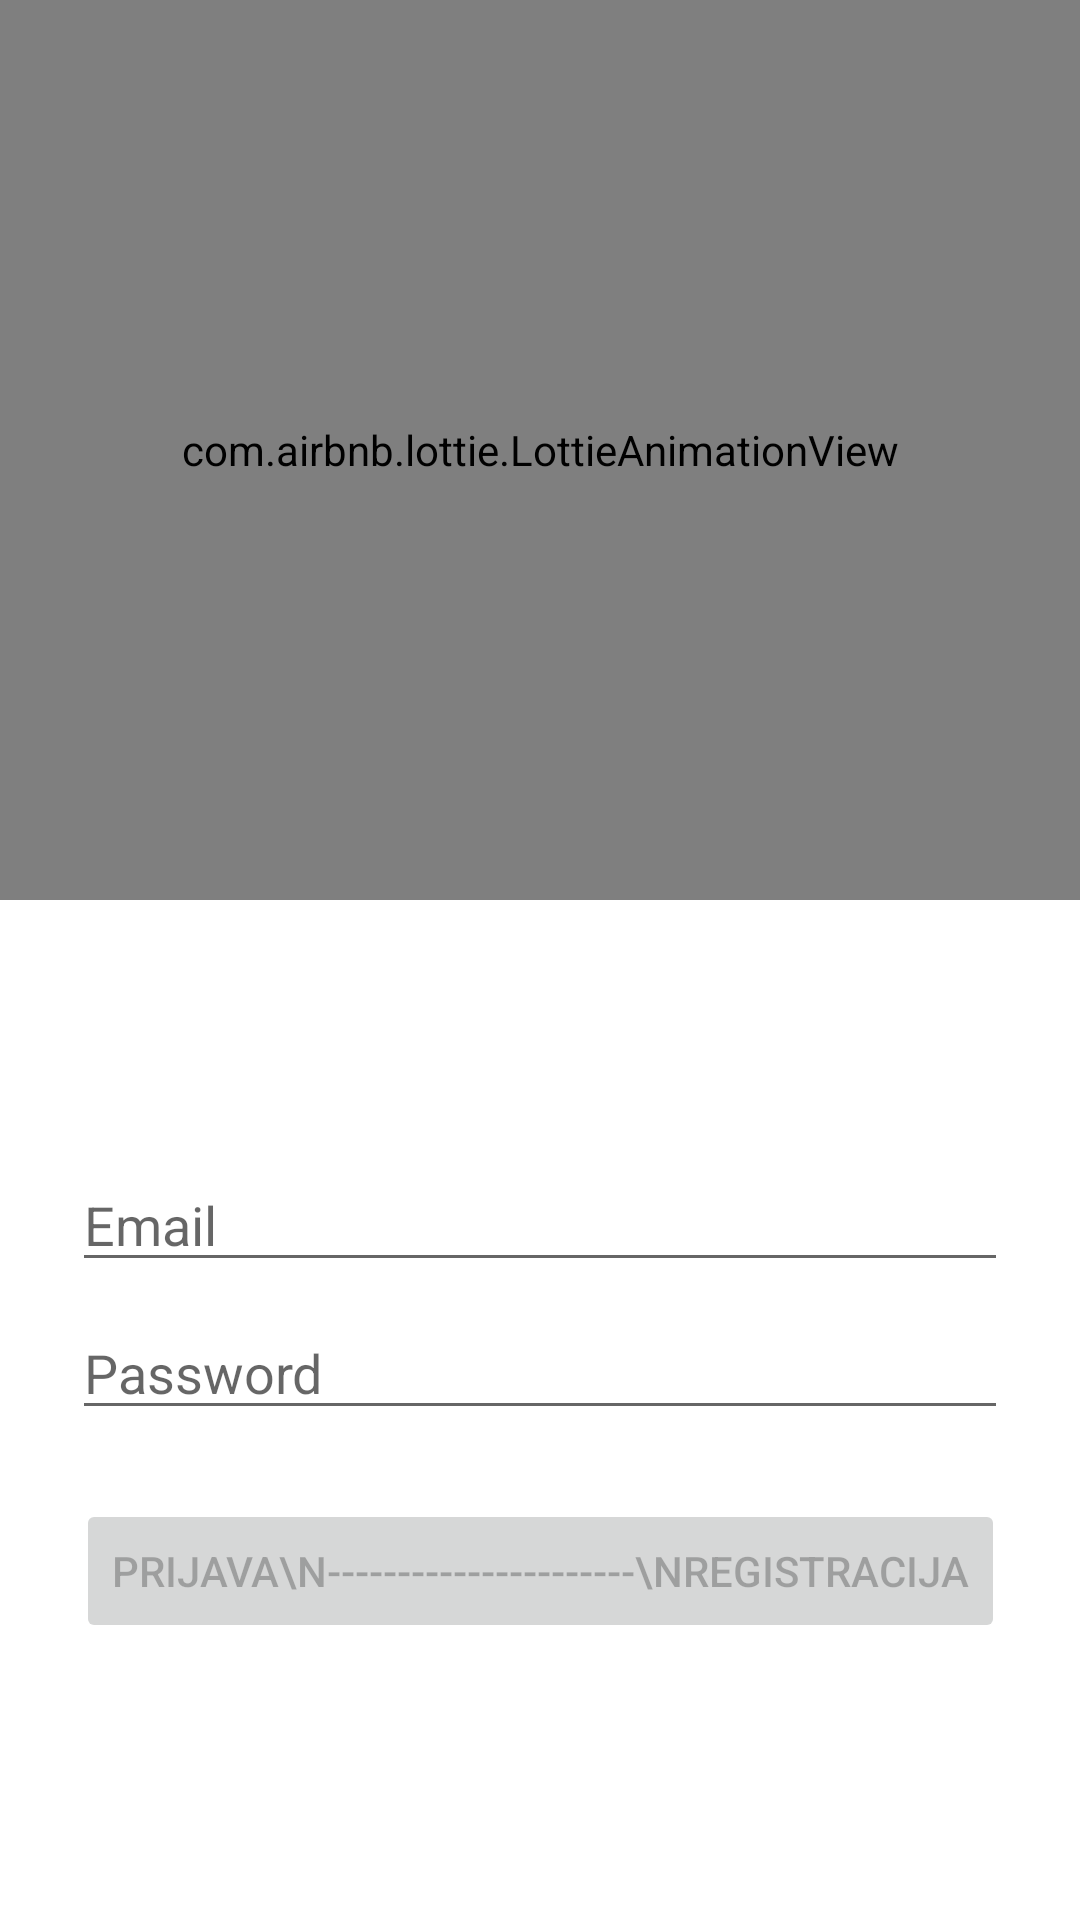

Here is an Android app screen rendered from its layout file. Give the layout XML and the strings, colors and styles it references.
<!-- AndroidManifest.xml: application theme AppTheme -->
<!-- res/layout/fragment_login.xml -->
<?xml version="1.0" encoding="utf-8"?>
<androidx.constraintlayout.widget.ConstraintLayout xmlns:android="http://schemas.android.com/apk/res/android"
    xmlns:app="http://schemas.android.com/apk/res-auto"
    xmlns:tools="http://schemas.android.com/tools"
    android:id="@+id/container"
    android:layout_width="match_parent"
    android:layout_height="match_parent"
    android:paddingLeft="@dimen/fragment_horizontal_margin"
    android:paddingTop="@dimen/fragment_vertical_margin"
    android:paddingRight="@dimen/fragment_horizontal_margin"
    android:paddingBottom="@dimen/fragment_vertical_margin"
    android:orientation="vertical"
    tools:context=".Fragments.ui.login.LoginFragment">

    <com.airbnb.lottie.LottieAnimationView
        android:id="@+id/lottie"
        android:layout_width="match_parent"
        android:layout_height="300dp"

        app:lottie_autoPlay="true"
        app:lottie_fileName="loading1.json"
        app:lottie_loop="true"
        app:lottie_speed="1"
        tools:ignore="MissingConstraints" />

    <EditText
        android:id="@+id/username"
        android:layout_width="0dp"
        android:layout_height="wrap_content"
        android:paddingTop="300dp"
        android:layout_marginStart="24dp"
        android:layout_marginTop="96dp"
        android:layout_marginEnd="24dp"

        android:hint="@string/prompt_email"
        android:inputType="textEmailAddress"
        android:selectAllOnFocus="true"
        app:layout_constraintEnd_toEndOf="parent"
        app:layout_constraintStart_toStartOf="parent"
        app:layout_constraintTop_toTopOf="parent" />

    <EditText
        android:id="@+id/password"
        android:layout_width="0dp"
        android:layout_height="wrap_content"
        android:layout_marginStart="24dp"
        android:layout_marginTop="8dp"
        android:layout_marginEnd="24dp"

        android:hint="@string/prompt_password"
        android:imeActionLabel="@string/action_sign_in_short"
        android:imeOptions="actionDone"
        android:inputType="textPassword"
        android:selectAllOnFocus="true"
        app:layout_constraintEnd_toEndOf="parent"
        app:layout_constraintStart_toStartOf="parent"
        app:layout_constraintTop_toBottomOf="@+id/username" />

    <Button
        android:id="@+id/login"
        android:layout_width="wrap_content"
        android:layout_height="wrap_content"
        android:layout_gravity="start"
        android:layout_marginStart="48dp"
        android:layout_marginTop="16dp"
        android:layout_marginEnd="48dp"
        android:layout_marginBottom="64dp"
        android:enabled="false"
        android:text="Prijava\n----------------------\nRegistracija"
        app:layout_constraintBottom_toBottomOf="parent"
        app:layout_constraintEnd_toEndOf="parent"
        app:layout_constraintStart_toStartOf="parent"
        app:layout_constraintTop_toBottomOf="@+id/password"
        app:layout_constraintVertical_bias="0.2" />

    <ProgressBar
        android:id="@+id/loading"
        android:layout_width="wrap_content"
        android:layout_height="wrap_content"
        android:layout_gravity="center"
        android:layout_marginStart="32dp"
        android:layout_marginTop="64dp"
        android:layout_marginEnd="32dp"
        android:layout_marginBottom="64dp"
        android:visibility="gone"
        app:layout_constraintBottom_toBottomOf="parent"
        app:layout_constraintEnd_toEndOf="@+id/password"
        app:layout_constraintStart_toStartOf="@+id/password"
        app:layout_constraintTop_toTopOf="parent"
        app:layout_constraintVertical_bias="0.3" />


</androidx.constraintlayout.widget.ConstraintLayout>
<!-- resources referenced by this layout -->
<resources>
  <string name="action_sign_in_short">Sign in</string>
  <string name="prompt_email">Email</string>
  <string name="prompt_password">Password</string>
</resources>
